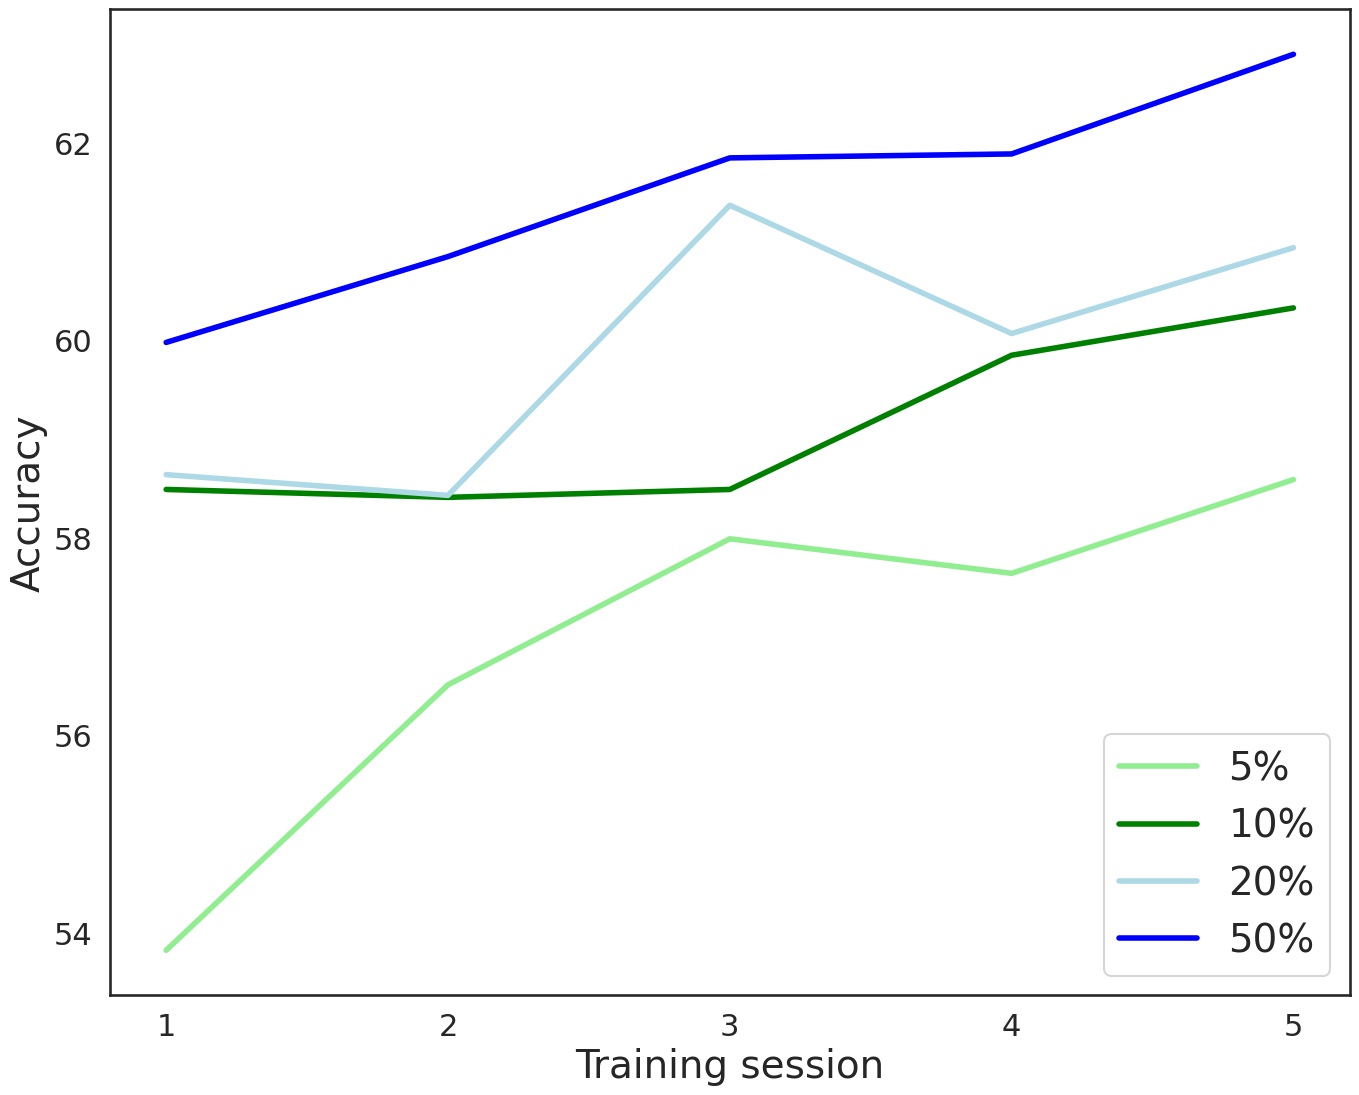

This figure's Python source:
import numpy as np
import pandas as pd

import matplotlib
matplotlib.rcParams['text.usetex'] = True
matplotlib.rcParams['pdf.fonttype'] = 42
import matplotlib.pyplot as plt; plt.rcdefaults()
import seaborn as sns


plt.close('all')
plt.rcParams["font.family"] = "serif"
plt.rcParams["font.serif"] = "Times New Roman"
import matplotlib.pyplot as plt
plt.rcParams["figure.figsize"] = (16, 12.8)
import seaborn as sns
sns.set(style="white", context="talk")

SMALL_SIZE = 22
MEDIUM_SIZE = 28
BIGGER_SIZE = 28

plt.rc('font', size=SMALL_SIZE)          # controls default text sizes
plt.rc('axes', titlesize=SMALL_SIZE)     # fontsize of the axes title
plt.rc('axes', labelsize=MEDIUM_SIZE)    # fontsize of the x and y labels
plt.rc('xtick', labelsize=SMALL_SIZE)    # fontsize of the tick labels
plt.rc('ytick', labelsize=SMALL_SIZE)    # fontsize of the tick labels
plt.rc('legend', fontsize=BIGGER_SIZE)    # legend fontsize
plt.rc('figure', titlesize=BIGGER_SIZE)  # fontsize of the figure title

keys = ['5%', '10%', '20%', '50%']
title = 'The relationship between the test accuracy and the ratio of the samples selected based on Algorithm 1 over the total number of training samples'

def plot(values, title):
	plt.clf()
	colors = ['lightgreen', 'green', 'lightblue', 'blue']
	linestyles = ['solid', 'solid', 'solid', 'solid']
	labels = keys
	x = range(5)
	down = 1
	up = 0
	for i in range(4):
		# print(values[i])
		down = min(down, min(values[i]))
		up = max(down, max(values[i]))
		plt.plot(x, values[i], color=colors[i], linestyle=linestyles[i], linewidth=4)
	step_down = 0.005
	step_up =0.002
	plt.xlabel('Training session')
	plt.ylabel('Accuracy')
	plt.legend(labels, loc=4)
	plt.xticks(x, ['1', '2', '3', '4', '5'])
	# plt.ylim(down-step_down, up+step_up)
	# step = round((up-down)/5, 3)
	# plt.yticks(np.arange(down, up, step=step))
	plt.savefig('REUTERS_ratio.pdf')


Arms_5 = [53.82, 56.51, 57.99, 57.64, 58.59]
Arms_10 = [58.49 ,58.41 ,58.49 ,59.85, 60.33]
Arms_20 = [58.64, 58.43, 61.37, 60.07, 60.94]
Arms_50 = [59.98, 60.85, 61.85, 61.89, 62.90]
accuracy_np = np.array([Arms_5, Arms_10, Arms_20, Arms_50])
# print(accuracy_np)

plot(accuracy_np, title)		

